2-way image classification set "Fold2" from GitHub (zumaiaUOC/DL_PRA); label vocabulary: abnormal, normal.

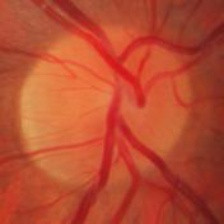
Label: normal

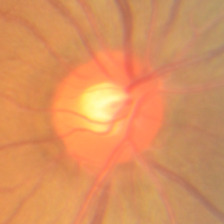
Label: normal

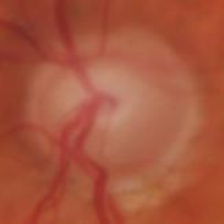
Label: abnormal

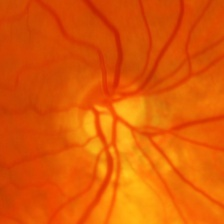
Label: abnormal

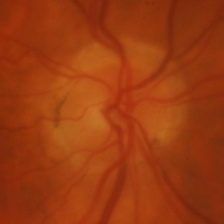
Label: abnormal

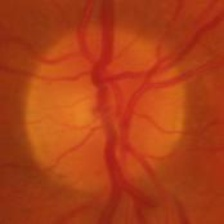
Label: normal
